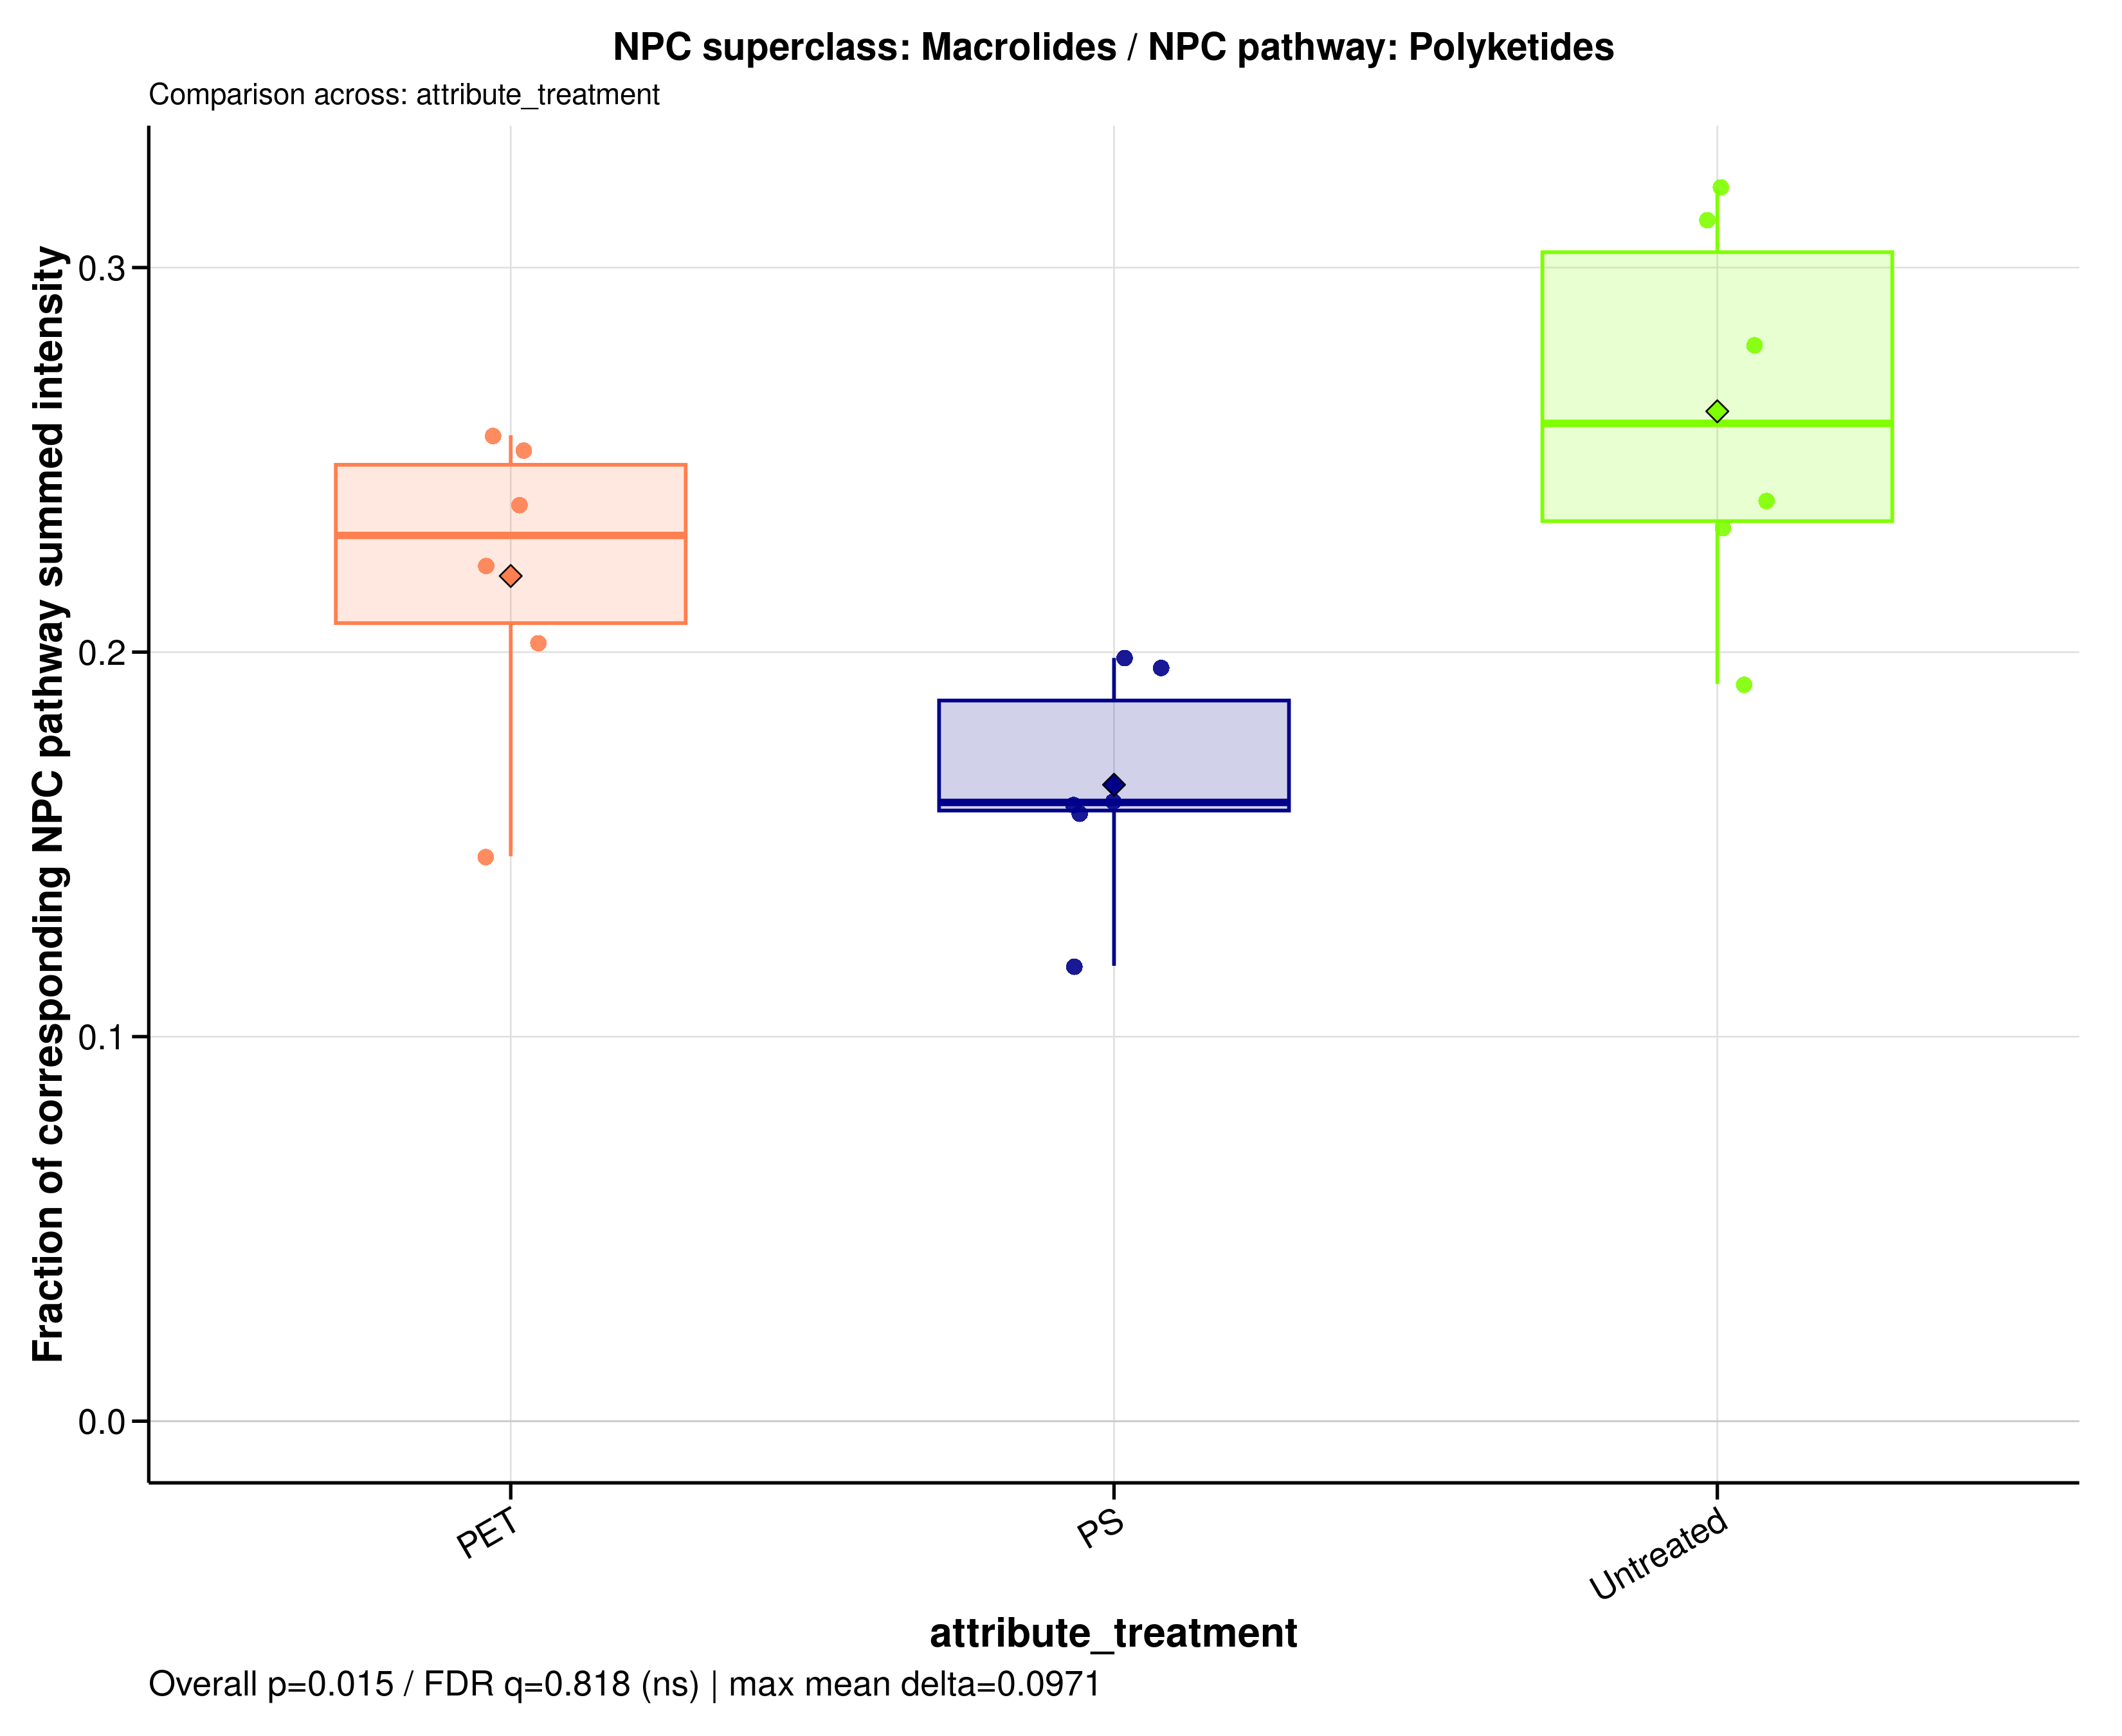

Data behind this chart, as committed beside it:
sample_id	group	data_source	numerator_level	numerator_term	numerator_class	denominator_level	denominator_term	npc_pathway	npc_superclass	npc_class	ratio_label	ratio_plot_label	numerator_n_features	denominator_n_features	numerator_summed_intensity	denominator_summed_intensity	ratio	npc_overall_test	npc_overall_p_value	npc_overall_q_value	npc_overall_significance	npc_max_mean_difference	npc_max_median_difference
A549_110626_PET100	PET	raw	superclass	Macrolides	3-Spirotetramic acids | Ansa macrolides …	pathway	Polyketides	Polyketides	Macrolides	3-Spirotetramic acids | Ansa macrolides …	NPC superclass: Macrolides / NPC pathway…	Macrolides	57	150	1936325871	8125399186	0.2383	kruskal_wallis	0.01475	0.8179	ns	0.09711	0.0986
A549_110626_PS100	PS	raw	superclass	Macrolides	3-Spirotetramic acids | Ansa macrolides …	pathway	Polyketides	Polyketides	Macrolides	3-Spirotetramic acids | Ansa macrolides …	NPC superclass: Macrolides / NPC pathway…	Macrolides	57	150	1151073410	7176029030	0.1604	kruskal_wallis	0.01475	0.8179	ns	0.09711	0.0986
A549_110626_untreated	Untreated	raw	superclass	Macrolides	3-Spirotetramic acids | Ansa macrolides …	pathway	Polyketides	Polyketides	Macrolides	3-Spirotetramic acids | Ansa macrolides …	NPC superclass: Macrolides / NPC pathway…	Macrolides	57	150	2233140892	7977246302	0.2799	kruskal_wallis	0.01475	0.8179	ns	0.09711	0.0986
A549_180626_PET100	PET	raw	superclass	Macrolides	3-Spirotetramic acids | Ansa macrolides …	pathway	Polyketides	Polyketides	Macrolides	3-Spirotetramic acids | Ansa macrolides …	NPC superclass: Macrolides / NPC pathway…	Macrolides	57	150	1753964419	7887370547	0.2224	kruskal_wallis	0.01475	0.8179	ns	0.09711	0.0986
A549_180626_PS100	PS	raw	superclass	Macrolides	3-Spirotetramic acids | Ansa macrolides …	pathway	Polyketides	Polyketides	Macrolides	3-Spirotetramic acids | Ansa macrolides …	NPC superclass: Macrolides / NPC pathway…	Macrolides	57	150	1518454974	7744341501	0.1961	kruskal_wallis	0.01475	0.8179	ns	0.09711	0.0986
A549_180626_untreated	Untreated	raw	superclass	Macrolides	3-Spirotetramic acids | Ansa macrolides …	pathway	Polyketides	Polyketides	Macrolides	3-Spirotetramic acids | Ansa macrolides …	NPC superclass: Macrolides / NPC pathway…	Macrolides	57	150	2905389592	9311438841	0.312	kruskal_wallis	0.01475	0.8179	ns	0.09711	0.0986
A549_210626_PET100	PET	raw	superclass	Macrolides	3-Spirotetramic acids | Ansa macrolides …	pathway	Polyketides	Polyketides	Macrolides	3-Spirotetramic acids | Ansa macrolides …	NPC superclass: Macrolides / NPC pathway…	Macrolides	57	150	1035128674	7046049113	0.1469	kruskal_wallis	0.01475	0.8179	ns	0.09711	0.0986
A549_210626_PS100	PS	raw	superclass	Macrolides	3-Spirotetramic acids | Ansa macrolides …	pathway	Polyketides	Polyketides	Macrolides	3-Spirotetramic acids | Ansa macrolides …	NPC superclass: Macrolides / NPC pathway…	Macrolides	57	150	1226724121	7600031547	0.1614	kruskal_wallis	0.01475	0.8179	ns	0.09711	0.0986
A549_210626_untreated	Untreated	raw	superclass	Macrolides	3-Spirotetramic acids | Ansa macrolides …	pathway	Polyketides	Polyketides	Macrolides	3-Spirotetramic acids | Ansa macrolides …	NPC superclass: Macrolides / NPC pathway…	Macrolides	57	150	2114846526	8846156041	0.2391	kruskal_wallis	0.01475	0.8179	ns	0.09711	0.0986
MDM_160526_PET100	PET	raw	superclass	Macrolides	3-Spirotetramic acids | Ansa macrolides …	pathway	Polyketides	Polyketides	Macrolides	3-Spirotetramic acids | Ansa macrolides …	NPC superclass: Macrolides / NPC pathway…	Macrolides	57	150	187277300	742612221	0.2522	kruskal_wallis	0.01475	0.8179	ns	0.09711	0.0986
MDM_160526_PS100	PS	raw	superclass	Macrolides	3-Spirotetramic acids | Ansa macrolides …	pathway	Polyketides	Polyketides	Macrolides	3-Spirotetramic acids | Ansa macrolides …	NPC superclass: Macrolides / NPC pathway…	Macrolides	57	150	138809225	877091374	0.1583	kruskal_wallis	0.01475	0.8179	ns	0.09711	0.0986
MDM_160526_untreated	Untreated	raw	superclass	Macrolides	3-Spirotetramic acids | Ansa macrolides …	pathway	Polyketides	Polyketides	Macrolides	3-Spirotetramic acids | Ansa macrolides …	NPC superclass: Macrolides / NPC pathway…	Macrolides	57	150	230520150	719115918	0.3206	kruskal_wallis	0.01475	0.8179	ns	0.09711	0.0986
MDM_A_190626_PET100	PET	raw	superclass	Macrolides	3-Spirotetramic acids | Ansa macrolides …	pathway	Polyketides	Polyketides	Macrolides	3-Spirotetramic acids | Ansa macrolides …	NPC superclass: Macrolides / NPC pathway…	Macrolides	57	150	2706515852	10556045797	0.2564	kruskal_wallis	0.01475	0.8179	ns	0.09711	0.0986
MDM_A_190626_PS100	PS	raw	superclass	Macrolides	3-Spirotetramic acids | Ansa macrolides …	pathway	Polyketides	Polyketides	Macrolides	3-Spirotetramic acids | Ansa macrolides …	NPC superclass: Macrolides / NPC pathway…	Macrolides	57	150	988765613	4981492138	0.1985	kruskal_wallis	0.01475	0.8179	ns	0.09711	0.0986
MDM_A_190626_untreated	Untreated	raw	superclass	Macrolides	3-Spirotetramic acids | Ansa macrolides …	pathway	Polyketides	Polyketides	Macrolides	3-Spirotetramic acids | Ansa macrolides …	NPC superclass: Macrolides / NPC pathway…	Macrolides	57	150	1647419925	7088900345	0.2324	kruskal_wallis	0.01475	0.8179	ns	0.09711	0.0986
MDM_B_190626_PET100	PET	raw	superclass	Macrolides	3-Spirotetramic acids | Ansa macrolides …	pathway	Polyketides	Polyketides	Macrolides	3-Spirotetramic acids | Ansa macrolides …	NPC superclass: Macrolides / NPC pathway…	Macrolides	57	150	1547033561	7636027126	0.2026	kruskal_wallis	0.01475	0.8179	ns	0.09711	0.0986
MDM_B_190626_PS100	PS	raw	superclass	Macrolides	3-Spirotetramic acids | Ansa macrolides …	pathway	Polyketides	Polyketides	Macrolides	3-Spirotetramic acids | Ansa macrolides …	NPC superclass: Macrolides / NPC pathway…	Macrolides	57	150	656017213	5539891023	0.1184	kruskal_wallis	0.01475	0.8179	ns	0.09711	0.0986
MDM_B_190626_untreated	Untreated	raw	superclass	Macrolides	3-Spirotetramic acids | Ansa macrolides …	pathway	Polyketides	Polyketides	Macrolides	3-Spirotetramic acids | Ansa macrolides …	NPC superclass: Macrolides / NPC pathway…	Macrolides	57	150	1203888209	6279276711	0.1917	kruskal_wallis	0.01475	0.8179	ns	0.09711	0.0986
